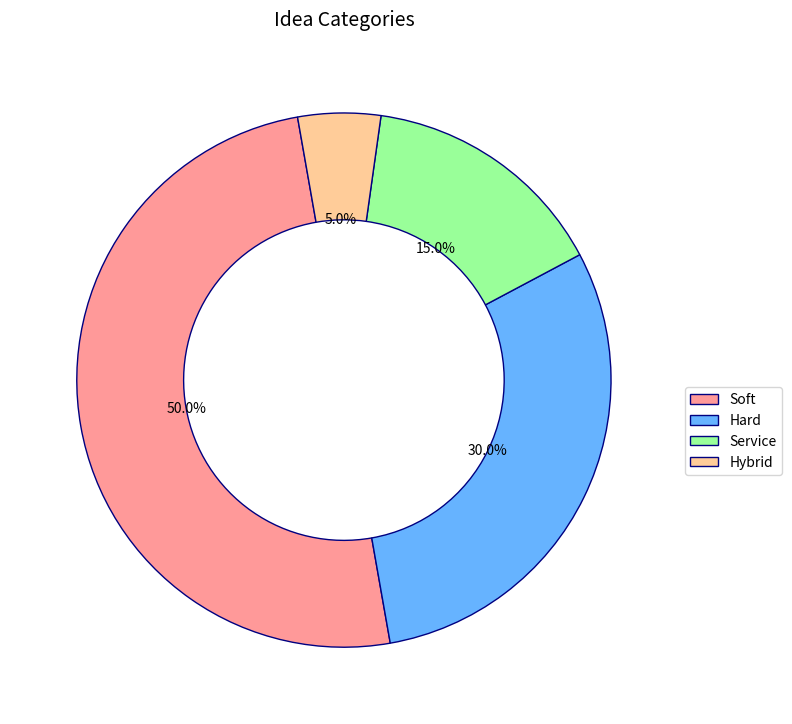

Generate this figure with matplotlib:
import matplotlib.pyplot as plt
import numpy as np

stages = ["Idea", "Prototype", "Alpha", "Beta", "Launch", "Success"]
projects = np.array([500, 300, 200, 100, 50, 30])
colors = ['#ff9999', '#66b3ff', '#99ff99', '#ffcc99', '#c2c2f0', '#ffb3e4']

fig, ax = plt.subplots(figsize=(10, 8))
ax.set_xlim(0, 1)
ax.set_ylim(0, len(stages))

# Randomize borders and grid lines
ax.spines['top'].set_visible(False)
ax.spines['right'].set_visible(False)
ax.yaxis.grid(True, linestyle='--', color='gray')
ax.xaxis.grid(False)

ax.set_title('Innovation Funnel', fontsize=14, style='italic', pad=25)  # Change Title Style

# Removed axis visibility control

# Adjust layout
plt.tight_layout()

categories = ['Soft', 'Hard', 'Service', 'Hybrid']
category_counts = [250, 150, 75, 25]
pie_colors = ['#ff9999','#66b3ff','#99ff99','#ffcc99']

fig2, ax2 = plt.subplots(figsize=(8, 8))

# Randomize slice styling and labels
ax2.pie(category_counts, labels=[None]*len(categories), colors=pie_colors, autopct='%1.1f%%',
        startangle=100, wedgeprops={'edgecolor': 'navy', 'linestyle': '-', 'width': 0.4})

ax2.set_title('Idea Categories', fontsize=14, style='italic', pad=15)  # Change Title Style

# Modified legend to be outside the pie chart
ax2.legend(categories, loc='upper left', bbox_to_anchor=(1, 0.5))

plt.tight_layout()
plt.show()
